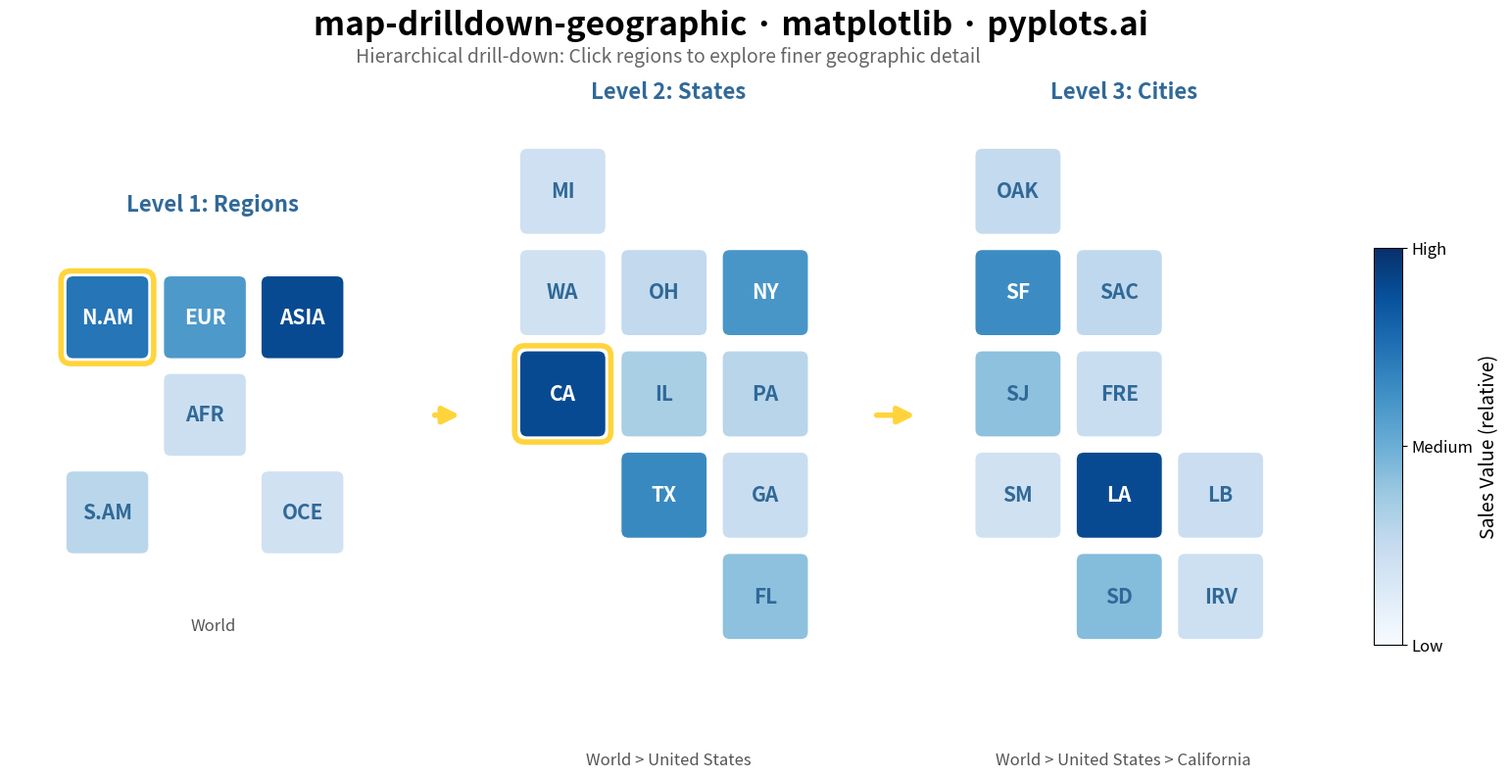

Generate this figure with matplotlib:
"""pyplots.ai
map-drilldown-geographic: Drillable Geographic Map
Library: matplotlib 3.10.8 | Python 3.13.11
Quality: 85/100 | Created: 2026-01-20
"""

import matplotlib.patches as mpatches
import matplotlib.pyplot as plt
from matplotlib.collections import PatchCollection


# Data: Three-level hierarchy showing drill-down from World → USA → California
# Level 1: World regions with sales data (in billions USD)
world_regions = {"North America": 245, "South America": 68, "Europe": 189, "Africa": 42, "Asia": 312, "Oceania": 34}

# Level 2: US states with sales data (in millions USD) - drill into North America
us_states = {
    "California": 42500,
    "Texas": 31200,
    "New York": 28900,
    "Florida": 19800,
    "Illinois": 16500,
    "Pennsylvania": 14200,
    "Ohio": 12800,
    "Georgia": 11500,
    "Michigan": 10200,
    "Washington": 9800,
}

# Level 3: California cities with sales data (in millions USD) - drill into California
ca_cities = {
    "Los Angeles": 12800,
    "San Francisco": 8600,
    "San Diego": 5200,
    "San Jose": 4800,
    "Sacramento": 2400,
    "Oakland": 2100,
    "Fresno": 1800,
    "Long Beach": 1600,
    "Irvine": 1400,
    "Santa Monica": 1200,
}

# Create figure with 3 panels
fig = plt.figure(figsize=(16, 9))
fig.patch.set_facecolor("white")

# Create gridspec for better layout control - improved vertical alignment
gs = fig.add_gridspec(1, 3, left=0.04, right=0.88, top=0.82, bottom=0.15, wspace=0.12)
axes = [fig.add_subplot(gs[0, i]) for i in range(3)]

# Color setup
cmap = plt.cm.Blues

# ========== Panel 1: World Regions ==========
world_positions = {
    "North America": (1, 2),
    "South America": (1, 0),
    "Europe": (2, 2),
    "Africa": (2, 1),
    "Asia": (3, 2),
    "Oceania": (3, 0),
}
world_labels = {
    "North America": "N.AM",
    "South America": "S.AM",
    "Europe": "EUR",
    "Africa": "AFR",
    "Asia": "ASIA",
    "Oceania": "OCE",
}

values1 = list(world_regions.values())
vmin1, vmax1 = min(values1), max(values1)
patches1 = []
colors1 = []

for name in world_positions:
    col, row = world_positions[name]
    rect = mpatches.FancyBboxPatch(
        (col * 1.2, row * 1.2), 1.0, 1.0, boxstyle="round,pad=0.02,rounding_size=0.1", linewidth=2, edgecolor="white"
    )
    patches1.append(rect)
    value = world_regions[name]
    norm_value = (value - vmin1) / (vmax1 - vmin1)
    colors1.append(cmap(0.2 + norm_value * 0.7))

collection1 = PatchCollection(patches1, facecolors=colors1, edgecolors="white", linewidths=2)
axes[0].add_collection(collection1)

for name in world_positions:
    col, row = world_positions[name]
    value = world_regions[name]
    norm_value = (value - vmin1) / (vmax1 - vmin1)
    text_color = "white" if norm_value > 0.4 else "#306998"
    axes[0].text(
        col * 1.2 + 0.5,
        row * 1.2 + 0.5,
        world_labels[name],
        ha="center",
        va="center",
        fontsize=15,
        fontweight="bold",
        color=text_color,
    )

# Highlight North America (drill-down target)
hcol, hrow = world_positions["North America"]
highlight1 = mpatches.FancyBboxPatch(
    (hcol * 1.2 - 0.05, hrow * 1.2 - 0.05),
    1.1,
    1.1,
    boxstyle="round,pad=0.02,rounding_size=0.12",
    linewidth=4,
    edgecolor="#FFD43B",
    facecolor="none",
    zorder=10,
)
axes[0].add_patch(highlight1)

axes[0].set_xlim(0.5, 5.5)
axes[0].set_ylim(-0.5, 4.0)
axes[0].set_aspect("equal")
axes[0].axis("off")
axes[0].set_title("Level 1: Regions", fontsize=16, fontweight="bold", color="#306998", pad=12)
axes[0].text(
    0.5, -0.10, "World", transform=axes[0].transAxes, ha="center", fontsize=12, color="#555555", style="italic"
)

# ========== Panel 2: US States ==========
state_positions = {
    "California": (0, 2),
    "Washington": (0, 3),
    "Texas": (1, 1),
    "Florida": (2, 0),
    "Illinois": (1, 2),
    "New York": (2, 3),
    "Pennsylvania": (2, 2),
    "Ohio": (1, 3),
    "Georgia": (2, 1),
    "Michigan": (0, 4),
}
state_labels = {
    "California": "CA",
    "Washington": "WA",
    "Texas": "TX",
    "Florida": "FL",
    "Illinois": "IL",
    "New York": "NY",
    "Pennsylvania": "PA",
    "Ohio": "OH",
    "Georgia": "GA",
    "Michigan": "MI",
}

values2 = list(us_states.values())
vmin2, vmax2 = min(values2), max(values2)
patches2 = []
colors2 = []

for name in state_positions:
    col, row = state_positions[name]
    rect = mpatches.FancyBboxPatch(
        (col * 1.2, row * 1.2), 1.0, 1.0, boxstyle="round,pad=0.02,rounding_size=0.1", linewidth=2, edgecolor="white"
    )
    patches2.append(rect)
    value = us_states[name]
    norm_value = (value - vmin2) / (vmax2 - vmin2)
    colors2.append(cmap(0.2 + norm_value * 0.7))

collection2 = PatchCollection(patches2, facecolors=colors2, edgecolors="white", linewidths=2)
axes[1].add_collection(collection2)

for name in state_positions:
    col, row = state_positions[name]
    value = us_states[name]
    norm_value = (value - vmin2) / (vmax2 - vmin2)
    text_color = "white" if norm_value > 0.4 else "#306998"
    axes[1].text(
        col * 1.2 + 0.5,
        row * 1.2 + 0.5,
        state_labels[name],
        ha="center",
        va="center",
        fontsize=15,
        fontweight="bold",
        color=text_color,
    )

# Highlight California (drill-down target)
hcol2, hrow2 = state_positions["California"]
highlight2 = mpatches.FancyBboxPatch(
    (hcol2 * 1.2 - 0.05, hrow2 * 1.2 - 0.05),
    1.1,
    1.1,
    boxstyle="round,pad=0.02,rounding_size=0.12",
    linewidth=4,
    edgecolor="#FFD43B",
    facecolor="none",
    zorder=10,
)
axes[1].add_patch(highlight2)

axes[1].set_xlim(-0.5, 4.0)
axes[1].set_ylim(-0.8, 6.2)
axes[1].set_aspect("equal")
axes[1].axis("off")
axes[1].set_title("Level 2: States", fontsize=16, fontweight="bold", color="#306998", pad=12)
axes[1].text(
    0.5,
    -0.10,
    "World > United States",
    transform=axes[1].transAxes,
    ha="center",
    fontsize=12,
    color="#555555",
    style="italic",
)

# ========== Panel 3: California Cities ==========
city_positions = {
    "Los Angeles": (1, 1),
    "San Francisco": (0, 3),
    "San Diego": (1, 0),
    "San Jose": (0, 2),
    "Sacramento": (1, 3),
    "Oakland": (0, 4),
    "Fresno": (1, 2),
    "Long Beach": (2, 1),
    "Irvine": (2, 0),
    "Santa Monica": (0, 1),
}
city_labels = {
    "Los Angeles": "LA",
    "San Francisco": "SF",
    "San Diego": "SD",
    "San Jose": "SJ",
    "Sacramento": "SAC",
    "Oakland": "OAK",
    "Fresno": "FRE",
    "Long Beach": "LB",
    "Irvine": "IRV",
    "Santa Monica": "SM",
}

values3 = list(ca_cities.values())
vmin3, vmax3 = min(values3), max(values3)
patches3 = []
colors3 = []

for name in city_positions:
    col, row = city_positions[name]
    rect = mpatches.FancyBboxPatch(
        (col * 1.2, row * 1.2), 1.0, 1.0, boxstyle="round,pad=0.02,rounding_size=0.1", linewidth=2, edgecolor="white"
    )
    patches3.append(rect)
    value = ca_cities[name]
    norm_value = (value - vmin3) / (vmax3 - vmin3)
    colors3.append(cmap(0.2 + norm_value * 0.7))

collection3 = PatchCollection(patches3, facecolors=colors3, edgecolors="white", linewidths=2)
axes[2].add_collection(collection3)

for name in city_positions:
    col, row = city_positions[name]
    value = ca_cities[name]
    norm_value = (value - vmin3) / (vmax3 - vmin3)
    text_color = "white" if norm_value > 0.4 else "#306998"
    axes[2].text(
        col * 1.2 + 0.5,
        row * 1.2 + 0.5,
        city_labels[name],
        ha="center",
        va="center",
        fontsize=15,
        fontweight="bold",
        color=text_color,
    )

axes[2].set_xlim(-0.5, 4.0)
axes[2].set_ylim(-0.8, 6.2)
axes[2].set_aspect("equal")
axes[2].axis("off")
axes[2].set_title("Level 3: Cities", fontsize=16, fontweight="bold", color="#306998", pad=12)
axes[2].text(
    0.5,
    -0.10,
    "World > United States > California",
    transform=axes[2].transAxes,
    ha="center",
    fontsize=12,
    color="#555555",
    style="italic",
)

# ========== Colorbar ==========
cbar_ax = fig.add_axes([0.91, 0.22, 0.018, 0.45])
sm = plt.cm.ScalarMappable(cmap=cmap, norm=plt.Normalize(vmin=0, vmax=1))
sm.set_array([])
cbar = fig.colorbar(sm, cax=cbar_ax)
cbar.set_label("Sales Value (relative)", fontsize=14)
cbar.ax.tick_params(labelsize=12)
cbar.set_ticks([0, 0.5, 1])
cbar.set_ticklabels(["Low", "Medium", "High"])

# ========== Drill-down arrows between panels ==========
arrow_style = {"arrowstyle": "-|>", "color": "#FFD43B", "lw": 4, "mutation_scale": 25}
for i in range(2):
    x_start = axes[i].get_position().x1 + 0.01
    x_end = axes[i + 1].get_position().x0 - 0.01
    y_mid = 0.48
    fig.patches.append(
        mpatches.FancyArrowPatch((x_start, y_mid), (x_end, y_mid), transform=fig.transFigure, **arrow_style, zorder=100)
    )

# ========== Title ==========
fig.suptitle("map-drilldown-geographic · matplotlib · pyplots.ai", fontsize=24, fontweight="bold", y=0.94)
fig.text(
    0.46,
    0.88,
    "Hierarchical drill-down: Click regions to explore finer geographic detail",
    ha="center",
    fontsize=14,
    color="#666666",
    style="italic",
)

plt.savefig("plot.png", dpi=300, bbox_inches="tight", facecolor="white")
